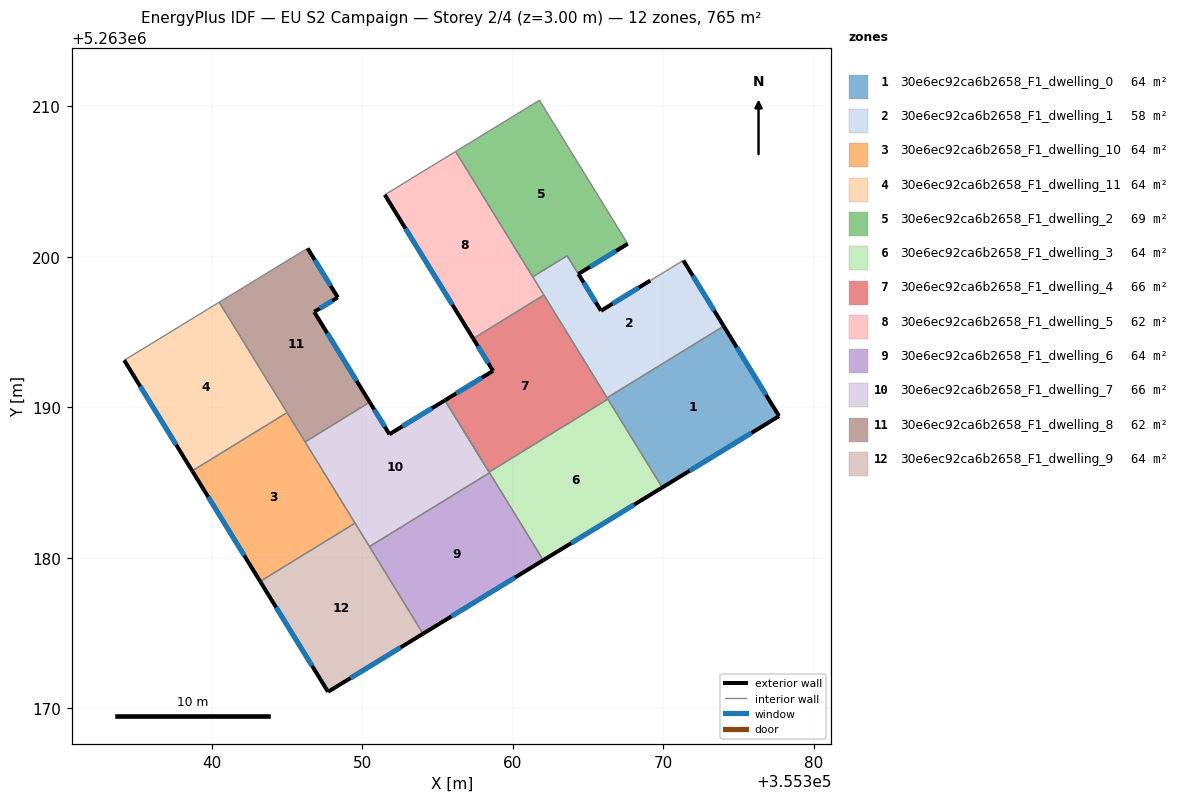
=== STOREY PLAN SPEC (per zone: floor XY polygon, exterior-wall plan segments, windows/doors) ===
zone 1: 30e6ec92ca6b2658_F1_dwelling_0  (63.8 m²)
  floor: (355374.02, 5263195.38) (355377.70, 5263189.40) (355369.93, 5263184.66) (355366.27, 5263190.62)
  exterior wall: (355377.70, 5263189.40) – (355374.02, 5263195.38)  [7.0 m]
    window: (355376.83, 5263190.81) – (355374.88, 5263193.98)  [5.9 m²]
  exterior wall: (355369.93, 5263184.66) – (355377.70, 5263189.40)  [9.1 m]
    window: (355371.75, 5263185.77) – (355375.87, 5263188.29)  [7.7 m²]
  interior walls: 3
zone 2: 30e6ec92ca6b2658_F1_dwelling_1  (58.2 m²)
  floor: (355371.34, 5263199.75) (355374.02, 5263195.38) (355366.27, 5263190.62) (355361.33, 5263198.65) (355363.61, 5263200.06) (355364.36, 5263198.85) (355365.86, 5263196.40) (355369.14, 5263198.41)
  exterior wall: (355374.02, 5263195.38) – (355371.34, 5263199.75)  [5.1 m]
    window: (355373.39, 5263196.41) – (355371.97, 5263198.72)  [4.3 m²]
  exterior wall: (355365.86, 5263196.40) – (355364.36, 5263198.85)  [2.9 m]
    window: (355365.51, 5263196.98) – (355364.71, 5263198.27)  [2.4 m²]
  exterior wall: (355369.14, 5263198.41) – (355365.86, 5263196.40)  [3.8 m]
    window: (355368.37, 5263197.94) – (355366.63, 5263196.87)  [3.2 m²]
  interior walls: 6
zone 3: 30e6ec92ca6b2658_F1_dwelling_10  (63.8 m²)
  floor: (355345.01, 5263189.64) (355349.52, 5263182.29) (355343.22, 5263178.42) (355338.70, 5263185.76)
  exterior wall: (355338.70, 5263185.76) – (355343.22, 5263178.42)  [8.6 m]
    window: (355339.76, 5263184.04) – (355342.16, 5263180.14)  [7.3 m²]
  interior walls: 4
zone 4: 30e6ec92ca6b2658_F1_dwelling_11  (63.8 m²)
  floor: (355340.50, 5263196.97) (355345.01, 5263189.64) (355338.70, 5263185.76) (355334.18, 5263193.12)
  exterior wall: (355334.18, 5263193.12) – (355338.70, 5263185.76)  [8.6 m]
    window: (355335.24, 5263191.39) – (355337.64, 5263187.49)  [7.3 m²]
  interior walls: 3
zone 5: 30e6ec92ca6b2658_F1_dwelling_2  (69.3 m²)
  floor: (355361.77, 5263210.39) (355367.64, 5263200.85) (355364.35, 5263198.85) (355363.61, 5263200.06) (355361.32, 5263198.66) (355356.20, 5263206.99)
  exterior wall: (355364.36, 5263198.85) – (355367.64, 5263200.85)  [3.8 m]
    window: (355365.13, 5263199.32) – (355366.87, 5263200.38)  [3.2 m²]
  interior walls: 5
zone 6: 30e6ec92ca6b2658_F1_dwelling_3  (63.8 m²)
  floor: (355366.32, 5263190.53) (355369.93, 5263184.66) (355362.03, 5263179.83) (355358.43, 5263185.68)
  exterior wall: (355362.03, 5263179.83) – (355369.93, 5263184.66)  [9.3 m]
    window: (355363.88, 5263180.96) – (355368.08, 5263183.52)  [7.8 m²]
  interior walls: 6
zone 7: 30e6ec92ca6b2658_F1_dwelling_4  (65.7 m²)
  floor: (355362.07, 5263197.45) (355366.32, 5263190.53) (355358.43, 5263185.68) (355355.50, 5263190.46) (355358.69, 5263192.41) (355357.37, 5263194.56)
  exterior wall: (355358.69, 5263192.41) – (355355.50, 5263190.46)  [3.7 m]
    window: (355357.94, 5263191.95) – (355356.25, 5263190.91)  [3.2 m²]
  exterior wall: (355357.37, 5263194.56) – (355358.69, 5263192.41)  [2.5 m]
    window: (355357.68, 5263194.05) – (355358.38, 5263192.91)  [2.1 m²]
  interior walls: 5
zone 8: 30e6ec92ca6b2658_F1_dwelling_5  (61.8 m²)
  floor: (355356.20, 5263206.99) (355362.07, 5263197.45) (355357.37, 5263194.56) (355351.50, 5263204.11)
  exterior wall: (355351.50, 5263204.11) – (355357.37, 5263194.56)  [11.2 m]
    window: (355352.88, 5263201.86) – (355355.99, 5263196.80)  [9.5 m²]
  interior walls: 4
zone 9: 30e6ec92ca6b2658_F1_dwelling_6  (63.8 m²)
  floor: (355358.46, 5263185.64) (355362.03, 5263179.83) (355354.04, 5263174.94) (355350.48, 5263180.74)
  exterior wall: (355354.04, 5263174.94) – (355362.03, 5263179.83)  [9.4 m]
    window: (355355.92, 5263176.09) – (355360.15, 5263178.68)  [7.9 m²]
  interior walls: 3
zone 10: 30e6ec92ca6b2658_F1_dwelling_7  (65.6 m²)
  floor: (355355.50, 5263190.46) (355358.46, 5263185.64) (355350.48, 5263180.74) (355346.20, 5263187.69) (355350.50, 5263190.33) (355351.81, 5263188.20)
  exterior wall: (355351.81, 5263188.20) – (355350.50, 5263190.33)  [2.5 m]
    window: (355351.50, 5263188.70) – (355350.80, 5263189.83)  [2.1 m²]
  exterior wall: (355355.50, 5263190.46) – (355351.81, 5263188.20)  [4.3 m]
    window: (355354.63, 5263189.93) – (355352.67, 5263188.73)  [3.6 m²]
  interior walls: 6
zone 11: 30e6ec92ca6b2658_F1_dwelling_8  (61.9 m²)
  floor: (355348.38, 5263197.29) (355346.81, 5263196.33) (355350.50, 5263190.33) (355346.20, 5263187.69) (355340.50, 5263196.97) (355345.44, 5263199.99) (355346.37, 5263200.55)
  exterior wall: (355348.38, 5263197.29) – (355346.37, 5263200.55)  [3.8 m]
    window: (355347.90, 5263198.06) – (355346.84, 5263199.79)  [3.2 m²]
  exterior wall: (355346.81, 5263196.33) – (355348.38, 5263197.29)  [1.8 m]
    window: (355347.18, 5263196.55) – (355348.01, 5263197.06)  [1.6 m²]
  exterior wall: (355350.50, 5263190.33) – (355346.81, 5263196.33)  [7.0 m]
    window: (355349.63, 5263191.74) – (355347.67, 5263194.92)  [5.9 m²]
  interior walls: 5
zone 12: 30e6ec92ca6b2658_F1_dwelling_9  (63.8 m²)
  floor: (355349.52, 5263182.29) (355354.04, 5263174.94) (355347.73, 5263171.08) (355343.22, 5263178.42)
  exterior wall: (355347.73, 5263171.08) – (355354.04, 5263174.94)  [7.4 m]
    window: (355349.21, 5263171.99) – (355352.56, 5263174.04)  [6.2 m²]
  exterior wall: (355343.22, 5263178.42) – (355347.73, 5263171.08)  [8.6 m]
    window: (355344.28, 5263176.70) – (355346.67, 5263172.81)  [7.3 m²]
  interior walls: 3

=== DERIVED (storey summary) ===
Building: EU S2 Campaign
Storey: 2 of 4  (floor level z = 3.00 m)
Storey gross floor area: 765.2 m²
Zones on this storey: 12
  - 30e6ec92ca6b2658_F1_dwelling_0: floor 63.8 m²; exterior wall 16.1 m (48.4 m²); 2 window(s) 13.6 m²; WWR 28.1%
  - 30e6ec92ca6b2658_F1_dwelling_1: floor 58.2 m²; exterior wall 11.8 m (35.5 m²); 3 window(s) 10.0 m²; WWR 28.1%
  - 30e6ec92ca6b2658_F1_dwelling_10: floor 63.8 m²; exterior wall 8.6 m (25.9 m²); 1 window(s) 7.3 m²; WWR 28.1%
  - 30e6ec92ca6b2658_F1_dwelling_11: floor 63.8 m²; exterior wall 8.6 m (25.9 m²); 1 window(s) 7.3 m²; WWR 28.1%
  - 30e6ec92ca6b2658_F1_dwelling_2: floor 69.3 m²; exterior wall 3.8 m (11.5 m²); 1 window(s) 3.2 m²; WWR 28.1%
  - 30e6ec92ca6b2658_F1_dwelling_3: floor 63.8 m²; exterior wall 9.3 m (27.8 m²); 1 window(s) 7.8 m²; WWR 28.1%
  - 30e6ec92ca6b2658_F1_dwelling_4: floor 65.7 m²; exterior wall 6.3 m (18.8 m²); 2 window(s) 5.3 m²; WWR 28.1%
  - 30e6ec92ca6b2658_F1_dwelling_5: floor 61.8 m²; exterior wall 11.2 m (33.6 m²); 1 window(s) 9.5 m²; WWR 28.1%
  - 30e6ec92ca6b2658_F1_dwelling_6: floor 63.8 m²; exterior wall 9.4 m (28.1 m²); 1 window(s) 7.9 m²; WWR 28.1%
  - 30e6ec92ca6b2658_F1_dwelling_7: floor 65.6 m²; exterior wall 6.8 m (20.5 m²); 2 window(s) 5.8 m²; WWR 28.1%
  - 30e6ec92ca6b2658_F1_dwelling_8: floor 61.9 m²; exterior wall 12.7 m (38.1 m²); 3 window(s) 10.7 m²; WWR 28.1%
  - 30e6ec92ca6b2658_F1_dwelling_9: floor 63.8 m²; exterior wall 16.0 m (48.0 m²); 2 window(s) 13.5 m²; WWR 28.1%
Zone adjacency (shared interzone walls):
  - 30e6ec92ca6b2658_F1_dwelling_0 ↔ 30e6ec92ca6b2658_F1_dwelling_1
  - 30e6ec92ca6b2658_F1_dwelling_0 ↔ 30e6ec92ca6b2658_F1_dwelling_3
  - 30e6ec92ca6b2658_F1_dwelling_0 ↔ 30e6ec92ca6b2658_F1_dwelling_4
  - 30e6ec92ca6b2658_F1_dwelling_1 ↔ 30e6ec92ca6b2658_F1_dwelling_2
  - 30e6ec92ca6b2658_F1_dwelling_1 ↔ 30e6ec92ca6b2658_F1_dwelling_4
  - 30e6ec92ca6b2658_F1_dwelling_1 ↔ 30e6ec92ca6b2658_F1_dwelling_5
  - 30e6ec92ca6b2658_F1_dwelling_10 ↔ 30e6ec92ca6b2658_F1_dwelling_11
  - 30e6ec92ca6b2658_F1_dwelling_10 ↔ 30e6ec92ca6b2658_F1_dwelling_7
  - 30e6ec92ca6b2658_F1_dwelling_10 ↔ 30e6ec92ca6b2658_F1_dwelling_8
  - 30e6ec92ca6b2658_F1_dwelling_10 ↔ 30e6ec92ca6b2658_F1_dwelling_9
  - 30e6ec92ca6b2658_F1_dwelling_11 ↔ 30e6ec92ca6b2658_F1_dwelling_8
  - 30e6ec92ca6b2658_F1_dwelling_2 ↔ 30e6ec92ca6b2658_F1_dwelling_5
  - 30e6ec92ca6b2658_F1_dwelling_3 ↔ 30e6ec92ca6b2658_F1_dwelling_4
  - 30e6ec92ca6b2658_F1_dwelling_3 ↔ 30e6ec92ca6b2658_F1_dwelling_6
  - 30e6ec92ca6b2658_F1_dwelling_3 ↔ 30e6ec92ca6b2658_F1_dwelling_7
  - 30e6ec92ca6b2658_F1_dwelling_4 ↔ 30e6ec92ca6b2658_F1_dwelling_5
  - 30e6ec92ca6b2658_F1_dwelling_6 ↔ 30e6ec92ca6b2658_F1_dwelling_7
  - 30e6ec92ca6b2658_F1_dwelling_6 ↔ 30e6ec92ca6b2658_F1_dwelling_9
  - 30e6ec92ca6b2658_F1_dwelling_7 ↔ 30e6ec92ca6b2658_F1_dwelling_8
  - 30e6ec92ca6b2658_F1_dwelling_7 ↔ 30e6ec92ca6b2658_F1_dwelling_9